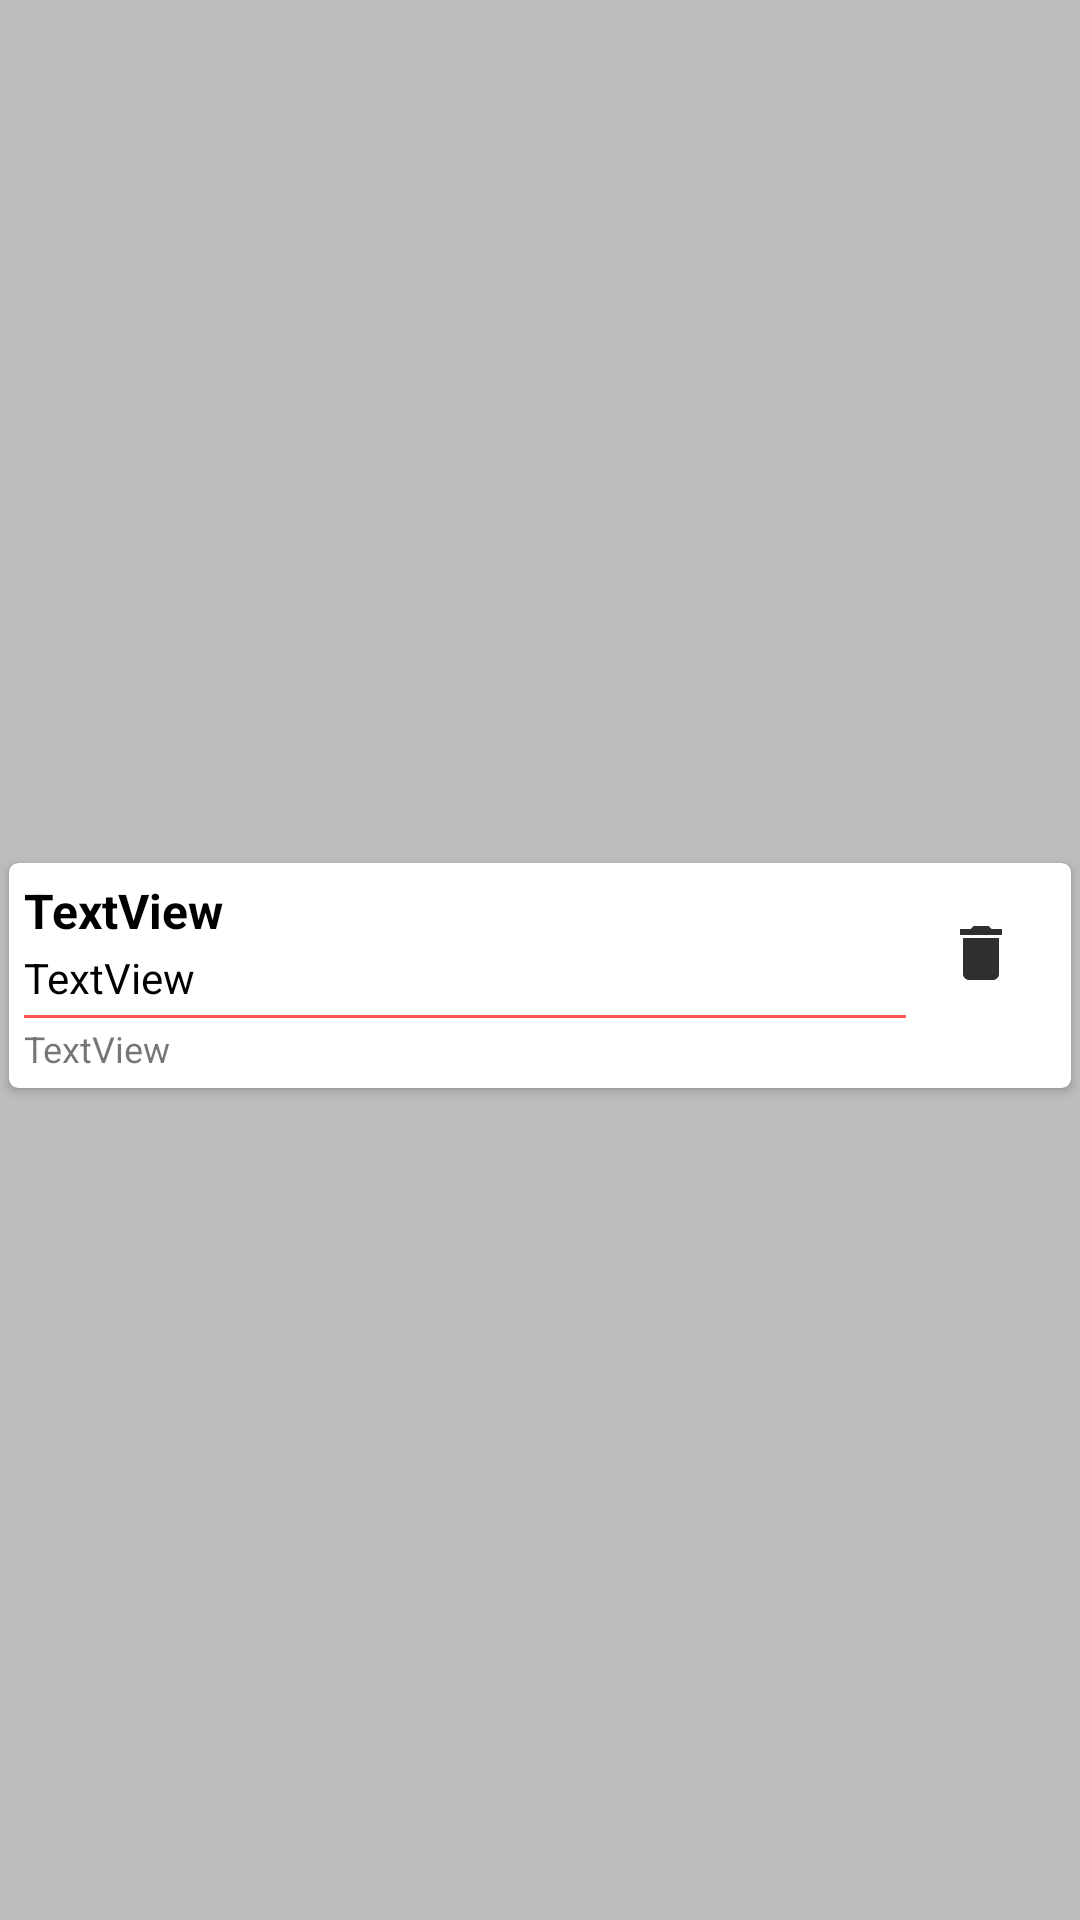

Write the Android layout XML for this screen, with the resource values it uses.
<!-- AndroidManifest.xml: application theme Theme.ShoppingListGrey -->
<!-- res/layout/note_list_item.xml -->
<?xml version="1.0" encoding="utf-8"?>
<androidx.constraintlayout.widget.ConstraintLayout xmlns:android="http://schemas.android.com/apk/res/android"
    xmlns:app="http://schemas.android.com/apk/res-auto"
    xmlns:tools="http://schemas.android.com/tools"
    android:layout_width="match_parent"
    android:layout_height="wrap_content"
    android:background="?attr/noteBgColor">

    <androidx.cardview.widget.CardView
        android:layout_width="0dp"
        android:layout_height="wrap_content"
        android:layout_marginStart="3dp"
        android:layout_marginTop="10dp"
        android:layout_marginEnd="3dp"
        app:cardCornerRadius="3dp"
        app:layout_constraintBottom_toBottomOf="parent"
        app:layout_constraintEnd_toEndOf="parent"
        app:layout_constraintStart_toStartOf="parent"
        app:layout_constraintTop_toTopOf="parent">

        <androidx.constraintlayout.widget.ConstraintLayout
            android:layout_width="match_parent"
            android:layout_height="match_parent">

            <ImageButton
                android:id="@+id/imDelete"
                android:layout_width="40dp"
                android:layout_height="40dp"
                android:layout_marginTop="10dp"
                android:layout_marginEnd="10dp"
                android:background="@null"
                app:layout_constraintEnd_toEndOf="parent"
                app:layout_constraintTop_toTopOf="parent"
                app:srcCompat="@drawable/ic_delete" />

            <LinearLayout
                android:id="@+id/linearLayout"
                android:layout_width="0dp"
                android:layout_height="match_parent"
                android:orientation="vertical"
                android:padding="5dp"
                app:layout_constraintBottom_toBottomOf="parent"
                app:layout_constraintEnd_toStartOf="@+id/imDelete"
                app:layout_constraintStart_toStartOf="parent"
                app:layout_constraintTop_toTopOf="parent">

                <TextView
                    android:id="@+id/tvTitle"
                    android:layout_width="match_parent"
                    android:layout_height="wrap_content"
                    android:text="TextView"
                    android:textColor="#000000"
                    android:textSize="16sp"
                    android:textStyle="bold" />

                <TextView
                    android:id="@+id/tvDescription"
                    android:layout_width="match_parent"
                    android:layout_height="wrap_content"
                    android:layout_marginTop="2dp"
                    android:text="TextView"
                    android:textColor="#000000" />

                <LinearLayout
                    android:layout_width="match_parent"
                    android:layout_height="1dp"
                    android:layout_marginTop="3dp"
                    android:background="#FF5555"
                    android:orientation="horizontal"></LinearLayout>

                <TextView
                    android:id="@+id/tvTime"
                    android:layout_width="match_parent"
                    android:layout_height="wrap_content"
                    android:layout_marginTop="2dp"
                    android:text="TextView"
                    android:textSize="12sp" />
            </LinearLayout>
        </androidx.constraintlayout.widget.ConstraintLayout>
    </androidx.cardview.widget.CardView>
</androidx.constraintlayout.widget.ConstraintLayout>
<!-- resources referenced by this layout -->
<resources>
  <!-- drawable ic_delete (drawable) -->
  <vector android:height="24dp" android:tint="#2F3130"
      android:viewportHeight="24" android:viewportWidth="24"
      android:width="24dp" xmlns:android="http://schemas.android.com/apk/res/android">
      <path android:fillColor="@android:color/white" android:pathData="M6,19c0,1.1 0.9,2 2,2h8c1.1,0 2,-0.9 2,-2V7H6v12zM19,4h-3.5l-1,-1h-5l-1,1H5v2h14V4z"/>
  </vector>
  <style name="Theme.ShoppingListGrey" parent="Theme.MaterialComponents.DayNight.DarkActionBar">
          
          <item name="colorPrimary">@color/grey_light</item>
          <item name="colorPrimaryVariant">@color/grey_dark</item>
          <item name="colorOnPrimary">@color/white</item>
          <item name="noteBgColor">@color/grey_bg</item>
          
          <item name="colorSecondary">@color/grey_dark</item>
          <item name="colorSecondaryVariant">@color/teal_700</item>
          <item name="colorOnSecondary">@color/black</item>
          <item name="android:windowFullscreen">true</item>
          
          <item name="android:statusBarColor">?attr/colorPrimaryVariant</item>
          
      </style>
  <color name="grey_light">#767C7C</color>
  <color name="grey_dark">#4E5050</color>
  <color name="white">#FFFFFFFF</color>
  <color name="grey_bg">#BDBDBD</color>
  <color name="teal_700">#FF018786</color>
  <color name="black">#FF000000</color>
</resources>
